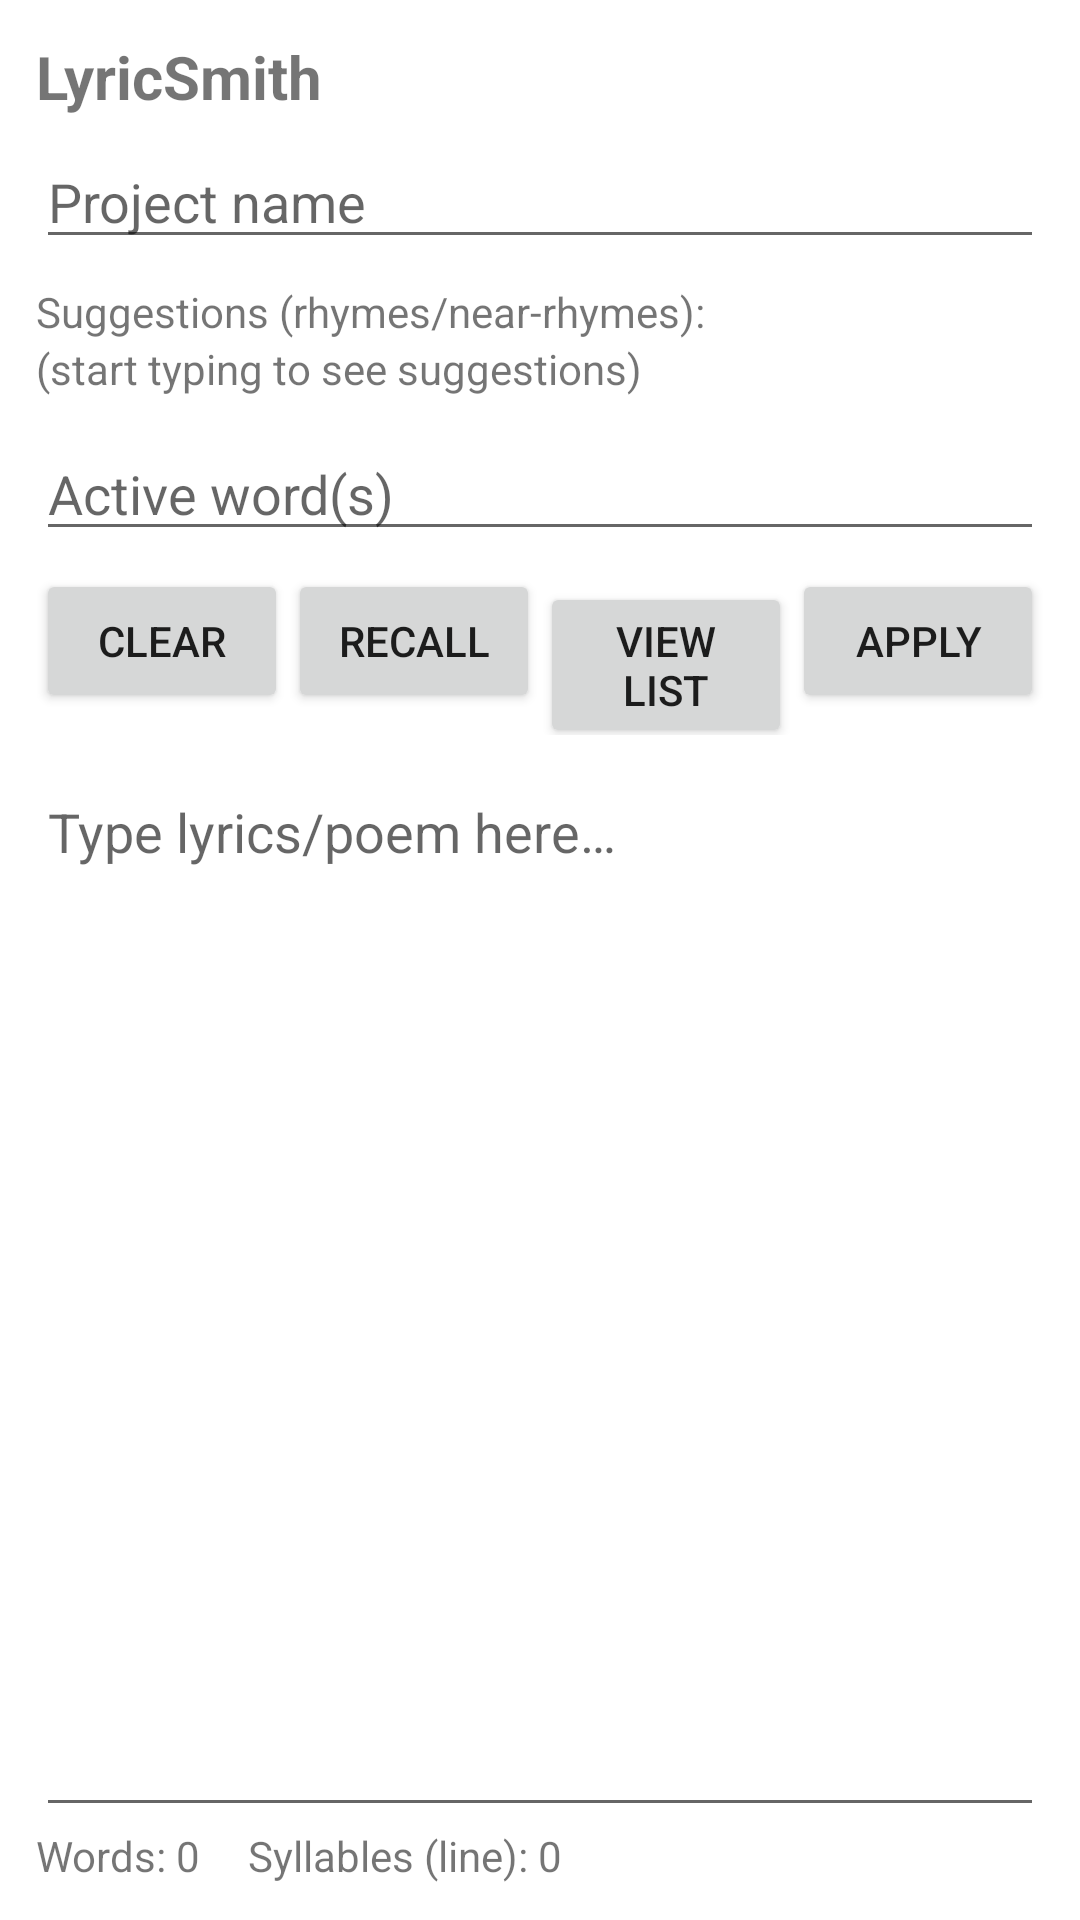

Here is an Android app screen rendered from its layout file. Give the layout XML and the strings, colors and styles it references.
<!-- AndroidManifest.xml: fallback theme Theme.MaterialComponents.DayNight.NoActionBar -->
<!-- res/layout/activity_main.xml -->
<?xml version="1.0" encoding="utf-8"?>
<androidx.constraintlayout.widget.ConstraintLayout
    xmlns:android="http://schemas.android.com/apk/res/android"
    xmlns:app="http://schemas.android.com/apk/res-auto"
    android:layout_width="match_parent"
    android:layout_height="match_parent"
    android:padding="12dp">

    
    <TextView
        android:id="@+id/projectTitle"
        android:layout_width="0dp"
        android:layout_height="wrap_content"
        android:text="LyricSmith"
        android:textStyle="bold"
        android:textSize="20sp"
        app:layout_constraintStart_toStartOf="parent"
        app:layout_constraintEnd_toEndOf="parent"
        app:layout_constraintTop_toTopOf="parent"/>

    <EditText
        android:id="@+id/editProjectName"
        android:layout_width="0dp"
        android:layout_height="wrap_content"
        android:hint="Project name"
        android:inputType="textCapWords"
        app:layout_constraintTop_toBottomOf="@id/projectTitle"
        app:layout_constraintStart_toStartOf="parent"
        app:layout_constraintEnd_toEndOf="parent"
        android:layout_marginTop="6dp"/>

    
    <TextView
        android:id="@+id/suggestionsLabel"
        android:layout_width="wrap_content"
        android:layout_height="wrap_content"
        android:text="Suggestions (rhymes/near-rhymes):"
        app:layout_constraintTop_toBottomOf="@id/editProjectName"
        app:layout_constraintStart_toStartOf="parent"
        android:layout_marginTop="8dp"/>

    <TextView
        android:id="@+id/suggestionsBox"
        android:layout_width="0dp"
        android:layout_height="wrap_content"
        android:text="(start typing to see suggestions)"
        app:layout_constraintTop_toBottomOf="@id/suggestionsLabel"
        app:layout_constraintStart_toStartOf="parent"
        app:layout_constraintEnd_toEndOf="parent"/>

    
    <EditText
        android:id="@+id/editActive"
        android:layout_width="0dp"
        android:layout_height="wrap_content"
        android:hint="Active word(s)"
        android:inputType="textCapWords"
        app:layout_constraintTop_toBottomOf="@id/suggestionsBox"
        app:layout_constraintStart_toStartOf="parent"
        app:layout_constraintEnd_toEndOf="parent"
        android:layout_marginTop="10dp"/>

    
    <LinearLayout
        android:id="@+id/activeButtonsRow"
        android:layout_width="0dp"
        android:layout_height="wrap_content"
        android:orientation="horizontal"
        app:layout_constraintTop_toBottomOf="@id/editActive"
        app:layout_constraintStart_toStartOf="parent"
        app:layout_constraintEnd_toEndOf="parent"
        android:layout_marginTop="6dp">

        <Button
            android:id="@+id/btnClear"
            android:layout_width="0dp"
            android:layout_height="wrap_content"
            android:layout_weight="1"
            android:text="Clear"/>

        <Button
            android:id="@+id/btnRecall"
            android:layout_width="0dp"
            android:layout_height="wrap_content"
            android:layout_weight="1"
            android:text="Recall"/>

        <Button
            android:id="@+id/btnViewList"
            android:layout_width="0dp"
            android:layout_height="wrap_content"
            android:layout_weight="1"
            android:text="View List"/>

        <Button
            android:id="@+id/btnApply"
            android:layout_width="0dp"
            android:layout_height="wrap_content"
            android:layout_weight="1"
            android:text="Apply"/>
    </LinearLayout>

    
    <EditText
        android:id="@+id/editBody"
        android:layout_width="0dp"
        android:layout_height="0dp"
        android:hint="Type lyrics/poem here…"
        android:gravity="top|start"
        android:overScrollMode="always"
        android:inputType="textMultiLine|textCapSentences"
        android:minLines="8"
        app:layout_constraintTop_toBottomOf="@id/activeButtonsRow"
        app:layout_constraintBottom_toTopOf="@id/statsRow"
        app:layout_constraintStart_toStartOf="parent"
        app:layout_constraintEnd_toEndOf="parent"
        android:layout_marginTop="10dp"/>

    
    <LinearLayout
        android:id="@+id/statsRow"
        android:layout_width="0dp"
        android:layout_height="wrap_content"
        android:orientation="horizontal"
        app:layout_constraintBottom_toBottomOf="parent"
        app:layout_constraintStart_toStartOf="parent"
        app:layout_constraintEnd_toEndOf="parent">

        <TextView
            android:id="@+id/wordCount"
            android:layout_width="wrap_content"
            android:layout_height="wrap_content"
            android:text="Words: 0"
            android:layout_marginEnd="16dp"/>

        <TextView
            android:id="@+id/syllableCount"
            android:layout_width="wrap_content"
            android:layout_height="wrap_content"
            android:text="Syllables (line): 0"/>
    </LinearLayout>

</androidx.constraintlayout.widget.ConstraintLayout>
<!-- resources referenced by this layout -->
<resources>

</resources>
